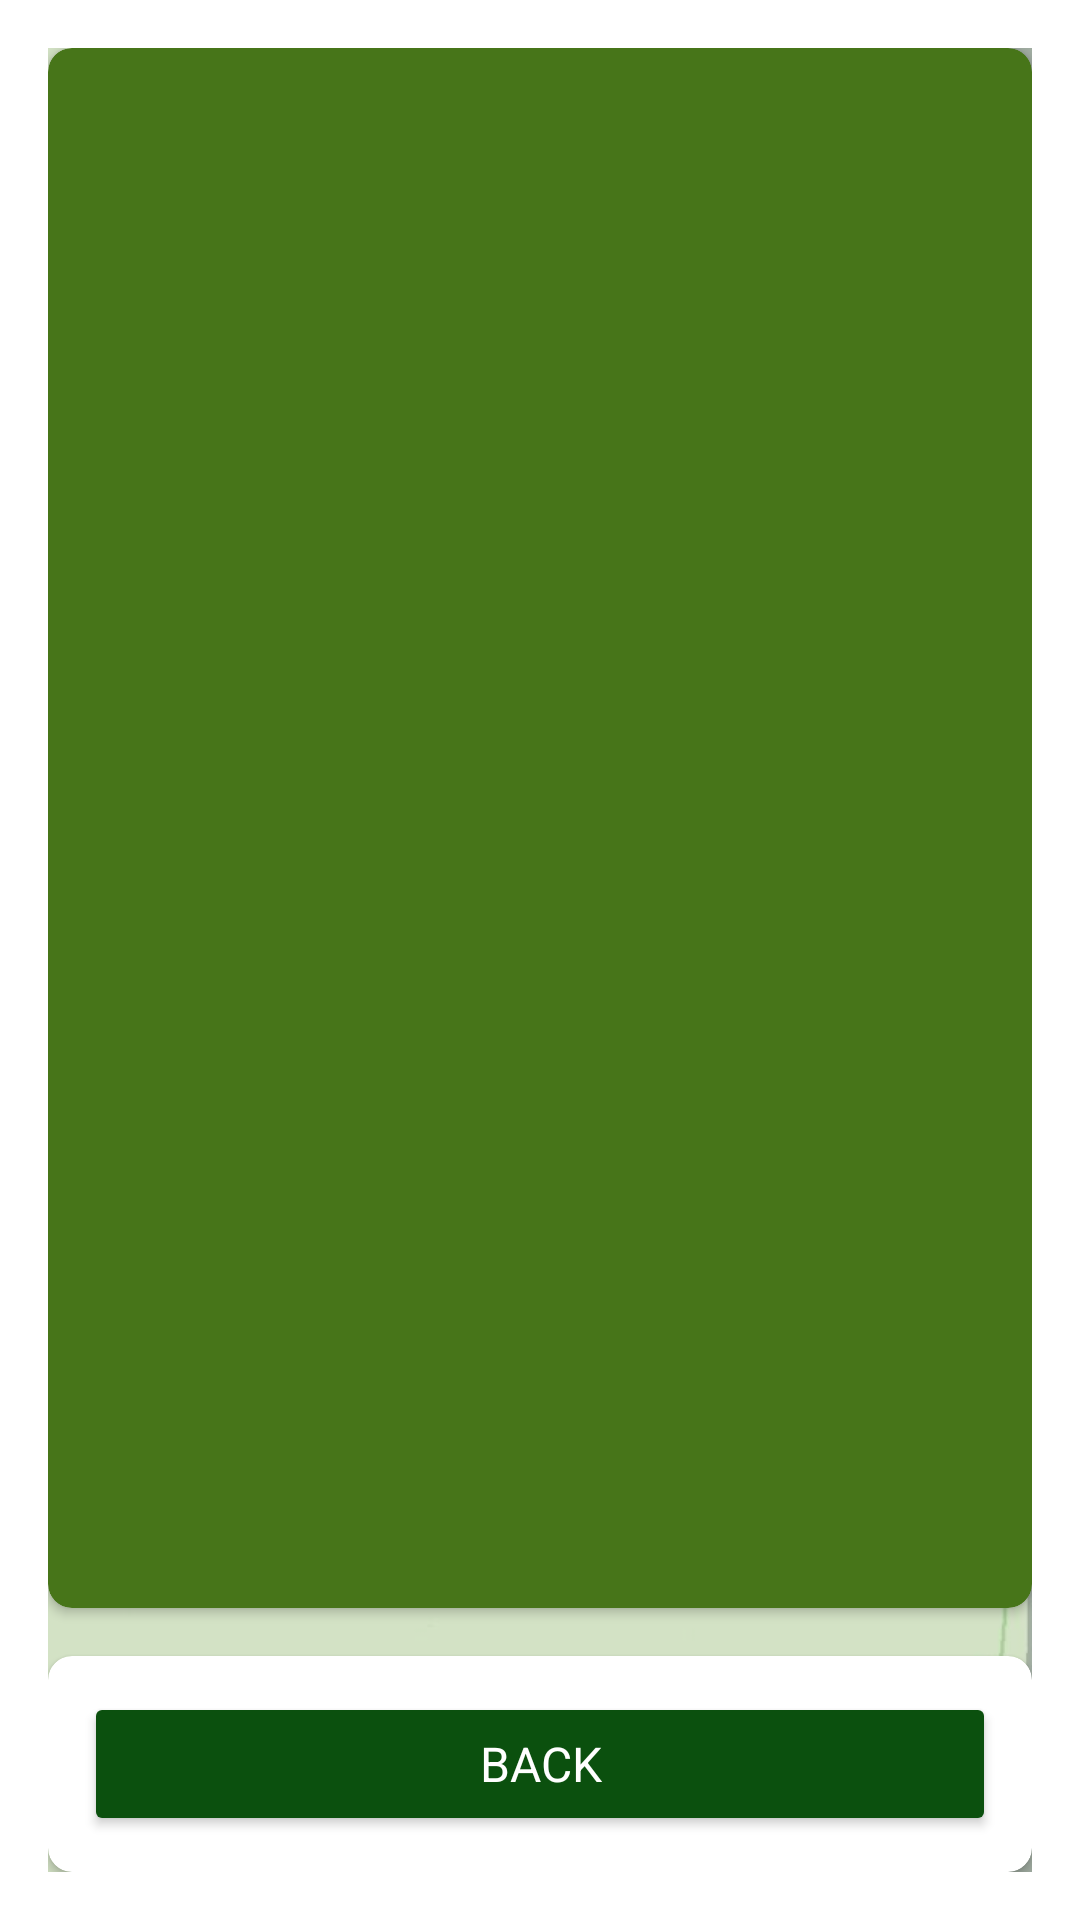

Produce the Android XML layout that renders to this screen, including the resource entries it uses.
<!-- AndroidManifest.xml: application theme Theme.AgreeCareApp -->
<!-- res/layout/activity_view_saved_data.xml -->
<?xml version="1.0" encoding="utf-8"?>
<androidx.constraintlayout.widget.ConstraintLayout xmlns:android="http://schemas.android.com/apk/res/android"
    xmlns:app="http://schemas.android.com/apk/res-auto"
    android:layout_width="match_parent"
    android:layout_height="match_parent"
    android:padding="16dp">

    
    <ImageView
        android:id="@+id/background_image"
        android:layout_width="0dp"
        android:layout_height="0dp"
        android:scaleType="centerCrop"
        android:src="@drawable/bg_main"
        app:layout_constraintTop_toTopOf="parent"
        app:layout_constraintBottom_toBottomOf="parent"
        app:layout_constraintStart_toStartOf="parent"
        app:layout_constraintEnd_toEndOf="parent" />

    
    
    <View
        android:id="@+id/overlay"
        android:layout_width="match_parent"
        android:layout_height="match_parent"
        android:background="#80FFFFFF"
        app:layout_constraintTop_toTopOf="parent"
        app:layout_constraintBottom_toBottomOf="parent"
        app:layout_constraintStart_toStartOf="parent"
        app:layout_constraintEnd_toEndOf="parent" />

    
    <androidx.cardview.widget.CardView
        android:id="@+id/recycler_card"
        android:layout_width="0dp"
        android:layout_height="0dp"
        app:cardCornerRadius="8dp"
        app:cardElevation="2dp"
        app:cardBackgroundColor="#477519"
        app:layout_constraintTop_toTopOf="parent"
        app:layout_constraintStart_toStartOf="parent"
        app:layout_constraintEnd_toEndOf="parent"
        app:layout_constraintBottom_toTopOf="@id/buttons_card"
        android:layout_marginBottom="16dp">

        <androidx.recyclerview.widget.RecyclerView
            android:id="@+id/recycler_view"
            android:layout_width="match_parent"
            android:layout_height="match_parent"
            android:padding="8dp" />
    </androidx.cardview.widget.CardView>

    
    <androidx.cardview.widget.CardView
        android:id="@+id/buttons_card"
        android:layout_width="0dp"
        android:layout_height="wrap_content"
        app:cardCornerRadius="8dp"
        app:cardElevation="2dp"
        app:cardBackgroundColor="#FFFFFF"
        app:layout_constraintBottom_toBottomOf="parent"
        app:layout_constraintStart_toStartOf="parent"
        app:layout_constraintEnd_toEndOf="parent">

        <LinearLayout
            android:layout_width="match_parent"
            android:layout_height="wrap_content"
            android:orientation="vertical"
            android:padding="12dp">

            <Button
                android:id="@+id/back_button"
                android:layout_width="match_parent"
                android:layout_height="wrap_content"
                android:text="Back"
                android:backgroundTint="#0B500E"
                android:textColor="#FFFFFF"
                android:textSize="16sp"
                android:padding="12dp" />
        </LinearLayout>
    </androidx.cardview.widget.CardView>

</androidx.constraintlayout.widget.ConstraintLayout>
<!-- resources referenced by this layout -->
<resources>
  <!-- drawable bg_main: jpg bitmap (drawable, 16372 bytes) -->
  <style name="Theme.AgreeCareApp" parent="Base.Theme.AgreeCareApp" />
  <style name="Base.Theme.AgreeCareApp" parent="Theme.Material3.DayNight.NoActionBar">
          
          <item name="colorPrimary">@color/primaryColor</item>
          
          <item name="colorOnPrimary">@color/white</item>
          
          <item name="colorSecondary">@color/secondaryColor</item>
          
          <item name="colorOnSecondary">@color/white</item>
          
          <item name="android:colorBackground">@color/backgroundColor</item>
          
          <item name="android:textColor">@color/textColorPrimary</item>
          
          <item name="android:fontFamily">sans-serif</item>
      </style>
  <color name="primaryColor">#0A490D</color>
  <color name="white">#FFFFFF</color>
  <color name="secondaryColor">#06453E</color>
  <color name="backgroundColor">#FFFFFF</color>
  <color name="textColorPrimary">#000000</color>
</resources>
